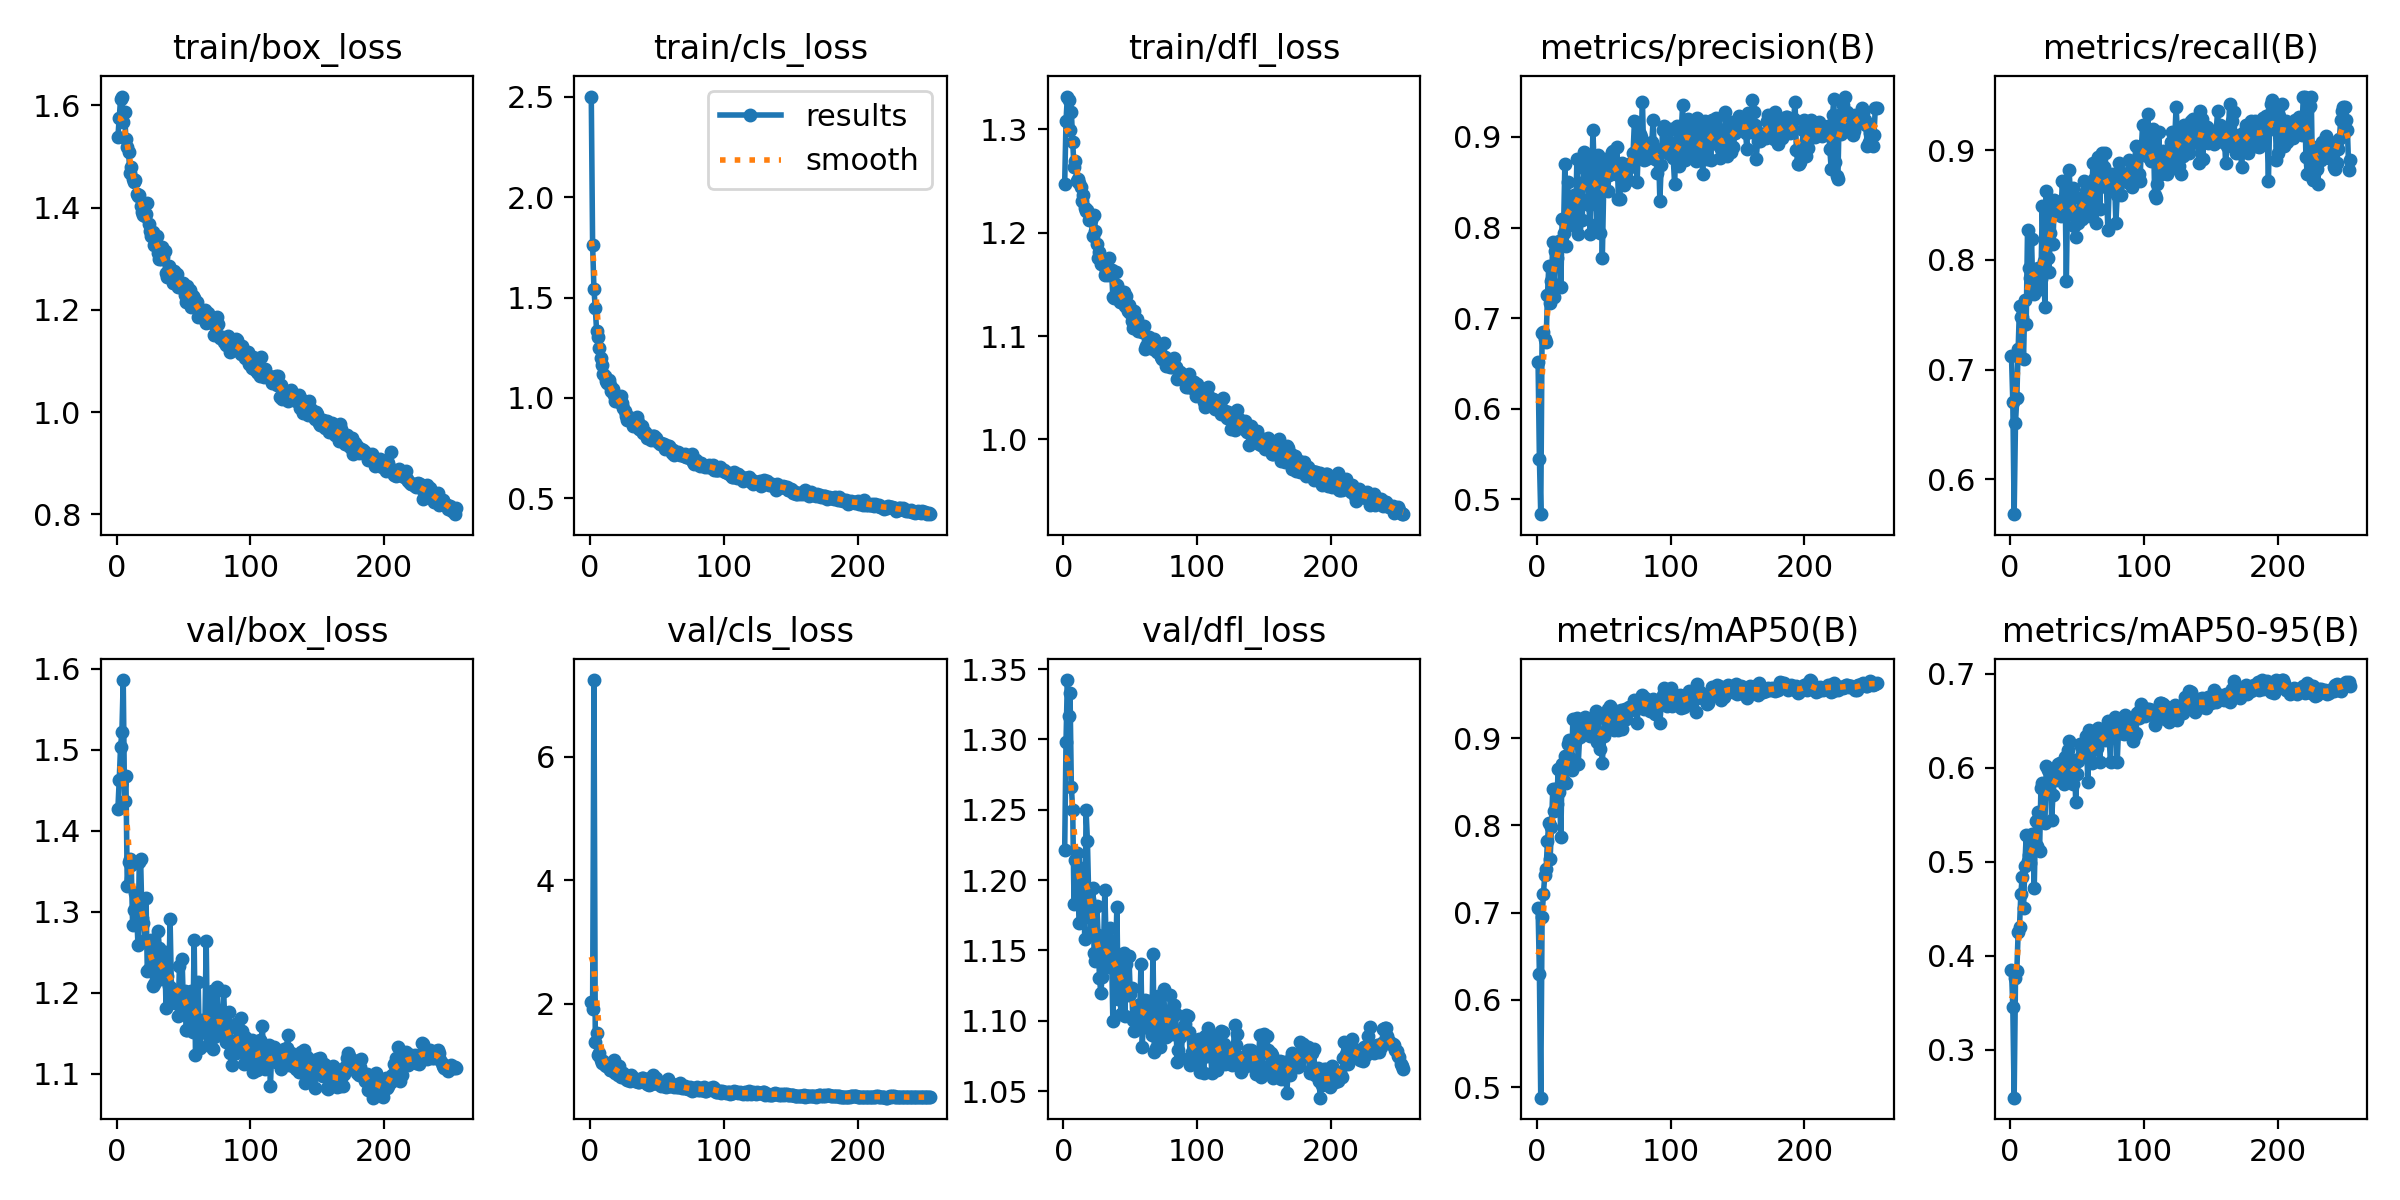

Data behind this chart, as committed beside it:
epoch, train/box_loss, train/cls_loss, train/dfl_loss, metrics/precision(B), metrics/recall(B), metrics/mAP50(B), metrics/mAP50-95(B), val/box_loss, val/cls_loss, val/dfl_loss, lr/pg0, lr/pg1, lr/pg2
1, 1.537, 2.501, 1.247, 0.6512, 0.7125, 0.7052, 0.3855, 1.427, 2.031, 1.221, 0.0006616, 0.0006616, 0.0006616
2, 1.575, 1.76, 1.308, 0.544, 0.6709, 0.6298, 0.3458, 1.462, 1.909, 1.298, 0.001324, 0.001324, 0.001324
3, 1.612, 1.542, 1.331, 0.4835, 0.5682, 0.4878, 0.2492, 1.504, 7.238, 1.342, 0.001982, 0.001982, 0.001982
4, 1.617, 1.447, 1.328, 0.6831, 0.6518, 0.6949, 0.3763, 1.522, 1.373, 1.317, 0.00198, 0.00198, 0.00198
5, 1.567, 1.332, 1.299, 0.6849, 0.6741, 0.7218, 0.3844, 1.586, 1.529, 1.333, 0.00198, 0.00198, 0.00198
6, 1.587, 1.305, 1.317, 0.6773, 0.7188, 0.7427, 0.4254, 1.437, 1.176, 1.266, 0.001974, 0.001974, 0.001974
7, 1.533, 1.25, 1.287, 0.6736, 0.7583, 0.7497, 0.4312, 1.468, 1.209, 1.25, 0.001967, 0.001967, 0.001967
8, 1.519, 1.197, 1.263, 0.7252, 0.7476, 0.7821, 0.4656, 1.332, 1.084, 1.183, 0.00196, 0.00196, 0.00196
9, 1.508, 1.163, 1.269, 0.757, 0.7476, 0.8027, 0.4838, 1.362, 1.042, 1.214, 0.001954, 0.001954, 0.001954
10, 1.468, 1.121, 1.249, 0.7163, 0.7093, 0.7615, 0.4505, 1.366, 1.079, 1.22, 0.001947, 0.001947, 0.001947
11, 1.48, 1.111, 1.252, 0.7409, 0.7636, 0.7984, 0.4961, 1.357, 1.012, 1.19, 0.001941, 0.001941, 0.001941
12, 1.456, 1.083, 1.248, 0.7839, 0.7415, 0.8423, 0.5282, 1.284, 0.9976, 1.169, 0.001934, 0.001934, 0.001934
13, 1.451, 1.074, 1.244, 0.7235, 0.8278, 0.8162, 0.501, 1.303, 1.008, 1.208, 0.001927, 0.001927, 0.001927
14, 1.455, 1.089, 1.231, 0.7741, 0.7923, 0.8417, 0.5072, 1.323, 1.022, 1.195, 0.001921, 0.001921, 0.001921
15, 1.427, 1.065, 1.236, 0.7658, 0.7836, 0.8242, 0.4993, 1.302, 0.933, 1.202, 0.001914, 0.001914, 0.001914
16, 1.422, 1.035, 1.224, 0.7808, 0.8193, 0.8649, 0.5299, 1.259, 0.9258, 1.158, 0.001908, 0.001908, 0.001908
17, 1.424, 1.045, 1.221, 0.785, 0.77, 0.839, 0.5212, 1.361, 0.9525, 1.25, 0.001901, 0.001901, 0.001901
18, 1.403, 1.016, 1.222, 0.7346, 0.7692, 0.7873, 0.4718, 1.365, 1.089, 1.228, 0.001894, 0.001894, 0.001894
19, 1.391, 0.9835, 1.213, 0.8094, 0.7891, 0.8705, 0.5439, 1.293, 0.875, 1.187, 0.001888, 0.001888, 0.001888
20, 1.386, 0.9926, 1.213, 0.7939, 0.7874, 0.8511, 0.5174, 1.286, 0.9252, 1.174, 0.001881, 0.001881, 0.001881
21, 1.383, 0.9957, 1.212, 0.8696, 0.7923, 0.8798, 0.5528, 1.265, 0.8445, 1.163, 0.001875, 0.001875, 0.001875
22, 1.387, 0.9801, 1.197, 0.7798, 0.7732, 0.8487, 0.512, 1.317, 0.9863, 1.195, 0.001868, 0.001868, 0.001868
23, 1.408, 1.012, 1.217, 0.8506, 0.7824, 0.8939, 0.5783, 1.226, 0.8158, 1.148, 0.001861, 0.001861, 0.001861
24, 1.368, 0.9748, 1.202, 0.8035, 0.8492, 0.8979, 0.5839, 1.229, 0.8632, 1.142, 0.001855, 0.001855, 0.001855
25, 1.354, 0.9484, 1.189, 0.8142, 0.7987, 0.8776, 0.5425, 1.259, 0.8764, 1.182, 0.001848, 0.001848, 0.001848
26, 1.345, 0.9341, 1.175, 0.8239, 0.7572, 0.8636, 0.5413, 1.265, 0.8236, 1.161, 0.001842, 0.001842, 0.001842
27, 1.352, 0.9116, 1.181, 0.8154, 0.8626, 0.9219, 0.6016, 1.208, 0.7785, 1.13, 0.001835, 0.001835, 0.001835
28, 1.328, 0.8903, 1.169, 0.8359, 0.8019, 0.8953, 0.5975, 1.211, 0.7686, 1.12, 0.001828, 0.001828, 0.001828
29, 1.339, 0.9077, 1.171, 0.801, 0.7891, 0.8983, 0.5769, 1.227, 0.8289, 1.131, 0.001822, 0.001822, 0.001822
30, 1.344, 0.9011, 1.175, 0.8762, 0.8243, 0.9236, 0.5976, 1.228, 0.7456, 1.15, 0.001815, 0.001815, 0.001815
31, 1.312, 0.8929, 1.159, 0.7928, 0.8498, 0.8706, 0.5448, 1.276, 0.8386, 1.193, 0.001809, 0.001809, 0.001809
32, 1.3, 0.8591, 1.162, 0.849, 0.8147, 0.9009, 0.5708, 1.255, 0.7643, 1.154, 0.001802, 0.001802, 0.001802
33, 1.3, 0.8818, 1.159, 0.832, 0.8545, 0.9116, 0.5902, 1.217, 0.7884, 1.139, 0.001795, 0.001795, 0.001795
34, 1.324, 0.8792, 1.175, 0.8083, 0.8498, 0.9055, 0.5876, 1.23, 0.7509, 1.138, 0.001789, 0.001789, 0.001789
35, 1.304, 0.9072, 1.161, 0.8829, 0.843, 0.9205, 0.5908, 1.23, 0.742, 1.166, 0.001782, 0.001782, 0.001782
36, 1.314, 0.8786, 1.164, 0.8642, 0.8498, 0.9246, 0.6038, 1.25, 0.7328, 1.15, 0.001776, 0.001776, 0.001776
37, 1.272, 0.8437, 1.138, 0.8718, 0.8435, 0.9151, 0.6048, 1.181, 0.7396, 1.1, 0.001769, 0.001769, 0.001769
38, 1.265, 0.8414, 1.137, 0.8625, 0.8403, 0.9085, 0.5936, 1.22, 0.7435, 1.147, 0.001762, 0.001762, 0.001762
39, 1.285, 0.8629, 1.162, 0.8244, 0.8722, 0.9158, 0.5976, 1.208, 0.7932, 1.143, 0.001756, 0.001756, 0.001756
40, 1.274, 0.828, 1.149, 0.7923, 0.8532, 0.9028, 0.5828, 1.291, 0.7972, 1.181, 0.001749, 0.001749, 0.001749
41, 1.27, 0.8303, 1.145, 0.8501, 0.869, 0.9161, 0.6117, 1.206, 0.7605, 1.116, 0.001743, 0.001743, 0.001743
42, 1.252, 0.823, 1.133, 0.9072, 0.7811, 0.909, 0.5983, 1.204, 0.7431, 1.138, 0.001736, 0.001736, 0.001736
43, 1.276, 0.7983, 1.135, 0.862, 0.8626, 0.9183, 0.619, 1.195, 0.6996, 1.105, 0.001729, 0.001729, 0.001729
44, 1.26, 0.8007, 1.139, 0.8653, 0.8824, 0.9309, 0.6283, 1.187, 0.6792, 1.117, 0.001723, 0.001723, 0.001723
45, 1.269, 0.811, 1.143, 0.8036, 0.8628, 0.8959, 0.5881, 1.202, 0.7991, 1.148, 0.001716, 0.001716, 0.001716
46, 1.244, 0.7924, 1.129, 0.8798, 0.8416, 0.9227, 0.604, 1.172, 0.6962, 1.104, 0.00171, 0.00171, 0.00171
47, 1.253, 0.8086, 1.138, 0.7936, 0.8658, 0.8877, 0.5824, 1.233, 0.8524, 1.14, 0.001703, 0.001703, 0.001703
48, 1.244, 0.813, 1.124, 0.8677, 0.8307, 0.905, 0.6081, 1.202, 0.7134, 1.118, 0.001696, 0.001696, 0.001696
49, 1.243, 0.7992, 1.13, 0.7663, 0.8211, 0.872, 0.564, 1.241, 0.8014, 1.146, 0.00169, 0.00169, 0.00169
50, 1.252, 0.7873, 1.123, 0.8418, 0.8371, 0.9023, 0.5934, 1.18, 0.7512, 1.119, 0.001683, 0.001683, 0.001683
51, 1.229, 0.7809, 1.115, 0.8754, 0.8339, 0.9275, 0.6069, 1.202, 0.706, 1.124, 0.001677, 0.001677, 0.001677
52, 1.215, 0.7698, 1.108, 0.8701, 0.8564, 0.9252, 0.6259, 1.153, 0.6949, 1.101, 0.00167, 0.00167, 0.00167
53, 1.246, 0.7758, 1.125, 0.8408, 0.8562, 0.9337, 0.6238, 1.154, 0.6732, 1.093, 0.001663, 0.001663, 0.001663
54, 1.229, 0.7723, 1.111, 0.858, 0.8371, 0.9169, 0.6144, 1.199, 0.7002, 1.103, 0.001657, 0.001657, 0.001657
55, 1.24, 0.7696, 1.117, 0.8749, 0.8722, 0.9374, 0.6199, 1.167, 0.6678, 1.098, 0.00165, 0.00165, 0.00165
56, 1.206, 0.7467, 1.105, 0.8838, 0.8502, 0.9332, 0.6184, 1.202, 0.6709, 1.111, 0.001644, 0.001644, 0.001644
57, 1.228, 0.7533, 1.107, 0.8849, 0.8626, 0.9303, 0.6338, 1.151, 0.6526, 1.102, 0.001637, 0.001637, 0.001637
58, 1.222, 0.7602, 1.109, 0.87, 0.8435, 0.9099, 0.5852, 1.266, 0.7785, 1.14, 0.00163, 0.00163, 0.00163
59, 1.208, 0.7619, 1.104, 0.8591, 0.8571, 0.9293, 0.6404, 1.123, 0.6623, 1.082, 0.001624, 0.001624, 0.001624
60, 1.216, 0.7496, 1.109, 0.8887, 0.8403, 0.9282, 0.6156, 1.159, 0.6598, 1.107, 0.001617, 0.001617, 0.001617
... 194 more rows
